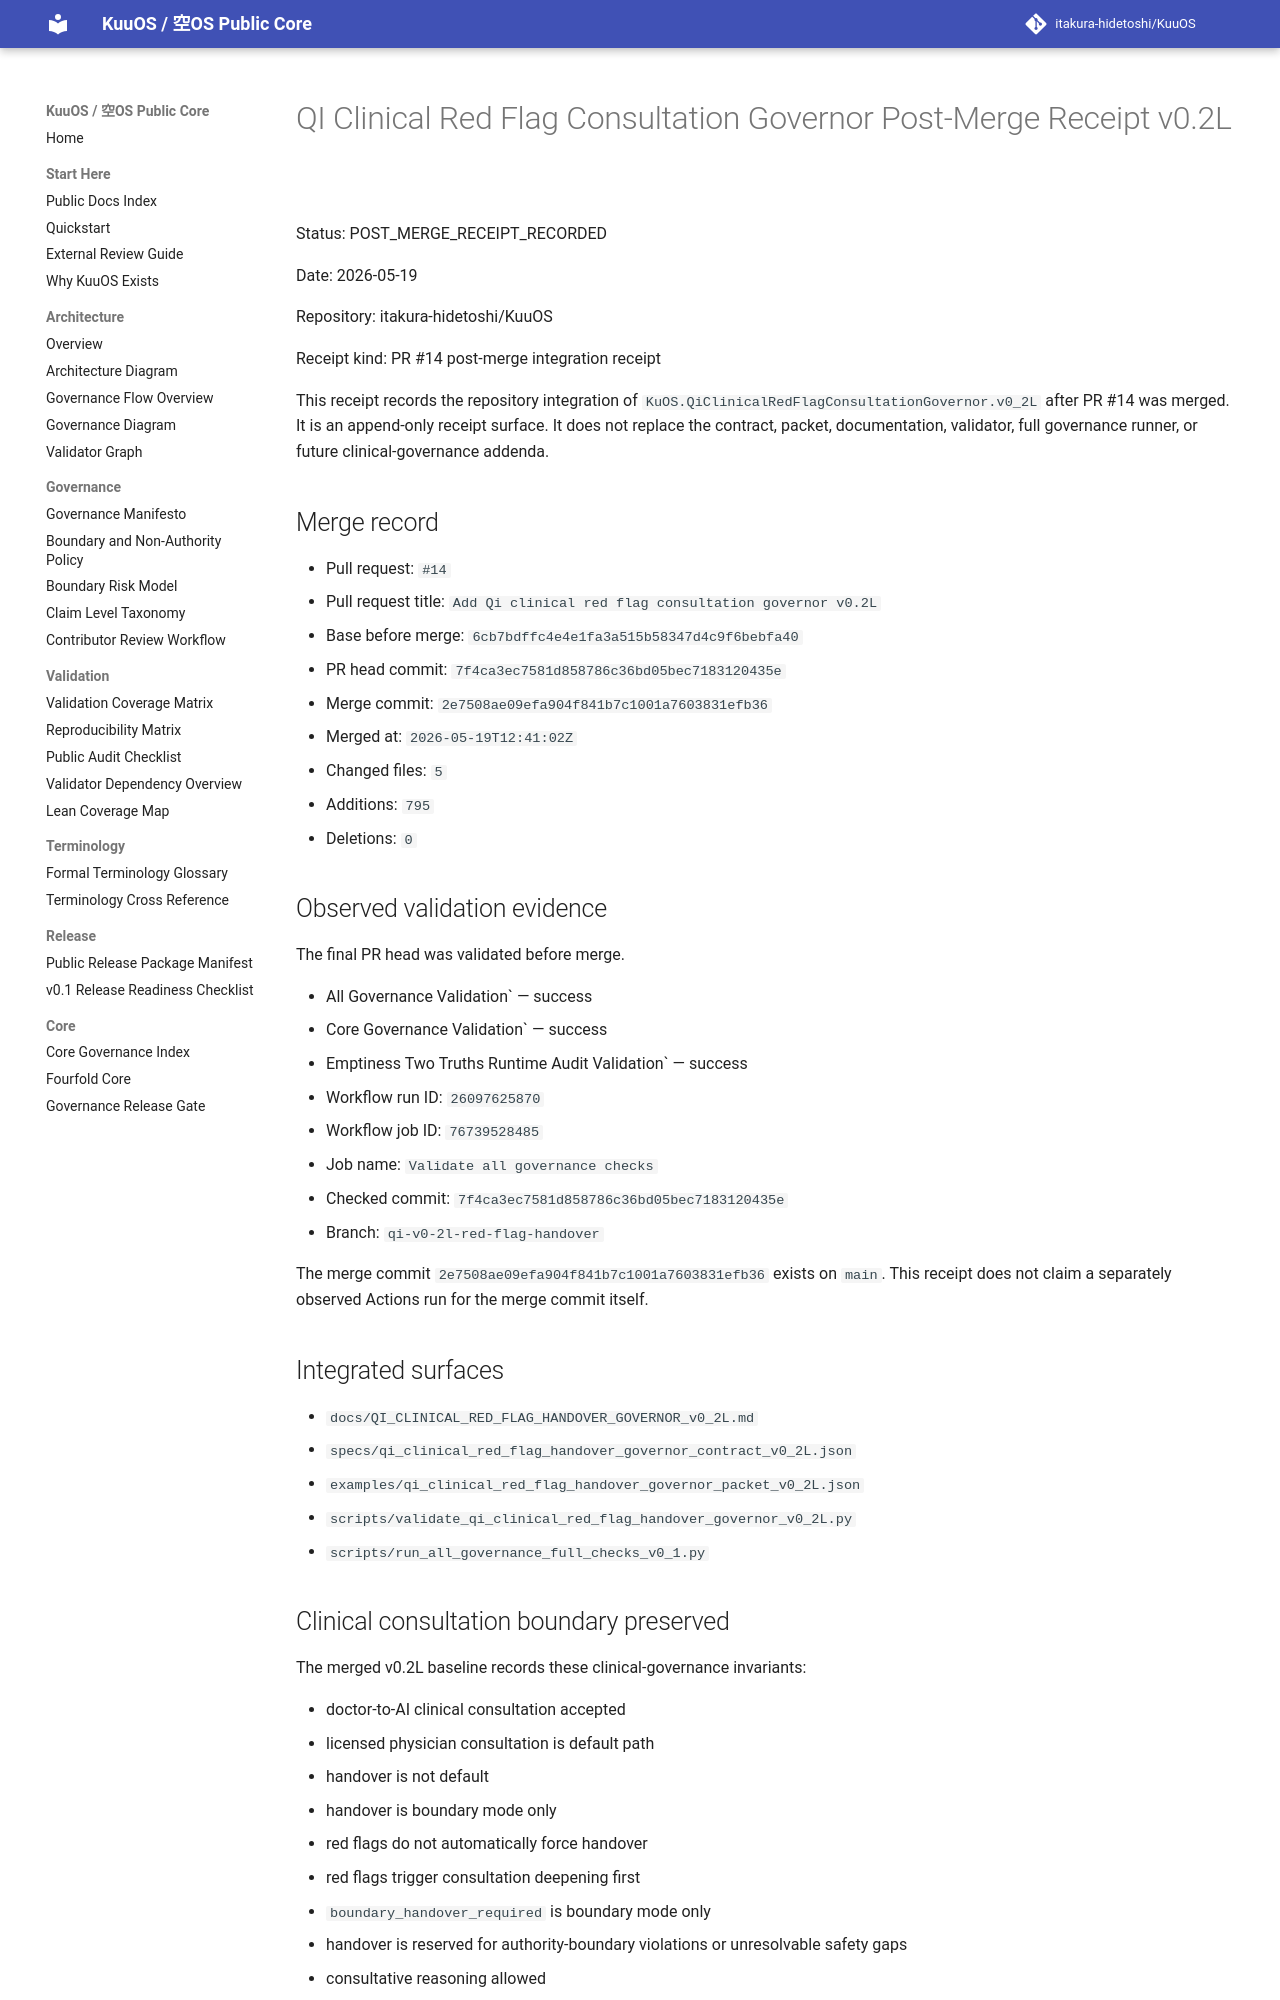

repository: itakura-hidetoshi/KuuOS · page: QI_CLINICAL_RED_FLAG_CONSULTATION_GOVERNOR_POST_MERGE_RECEIPT_v0_2L/index.html · generator: mkdocs

# QI Clinical Red Flag Consultation Governor Post-Merge Receipt v0.2L

Status: POST_MERGE_RECEIPT_RECORDED

Date: 2026-05-19

Repository: itakura-hidetoshi/KuuOS

Receipt kind: PR #14 post-merge integration receipt

This receipt records the repository integration of `KuOS.QiClinicalRedFlagConsultationGovernor.v0_2L` after PR #14 was merged. It is an append-only receipt surface. It does not replace the contract, packet, documentation, validator, full governance runner, or future clinical-governance addenda.

## Merge record

- Pull request: `#14`
- Pull request title: `Add Qi clinical red flag consultation governor v0.2L`
- Base before merge: `6cb7bdffc4e4e1fa3a515b58347d4c9f6bebfa40`
- PR head commit: `7f4ca3ec7581d858786c36bd05bec7183120435e`
- Merge commit: `2e7508ae09efa904f841b7c1001a7603831efb36`
- Merged at: `2026-05-19T12:41:02Z`
- Changed files: `5`
- Additions: `795`
- Deletions: `0`

## Observed validation evidence

The final PR head was validated before merge.

- All Governance Validation` — success
- Core Governance Validation` — success
- Emptiness Two Truths Runtime Audit Validation` — success
- Workflow run ID: `26097625870`
- Workflow job ID: `76739528485`
- Job name: `Validate all governance checks`
- Checked commit: `7f4ca3ec7581d858786c36bd05bec7183120435e`
- Branch: `qi-v0-2l-red-flag-handover`

The merge commit `2e7508ae09efa904f841b7c1001a7603831efb36` exists on `main`. This receipt does not claim a separately observed Actions run for the merge commit itself.

## Integrated surfaces

- `docs/QI_CLINICAL_RED_FLAG_HANDOVER_GOVERNOR_v0_2L.md`
- `specs/qi_clinical_red_flag_handover_governor_contract_v0_2L.json`
- `examples/qi_clinical_red_flag_handover_governor_packet_v0_2L.json`
- `scripts/validate_qi_clinical_red_flag_handover_governor_v0_2L.py`
- `scripts/run_all_governance_full_checks_v0_1.py`
